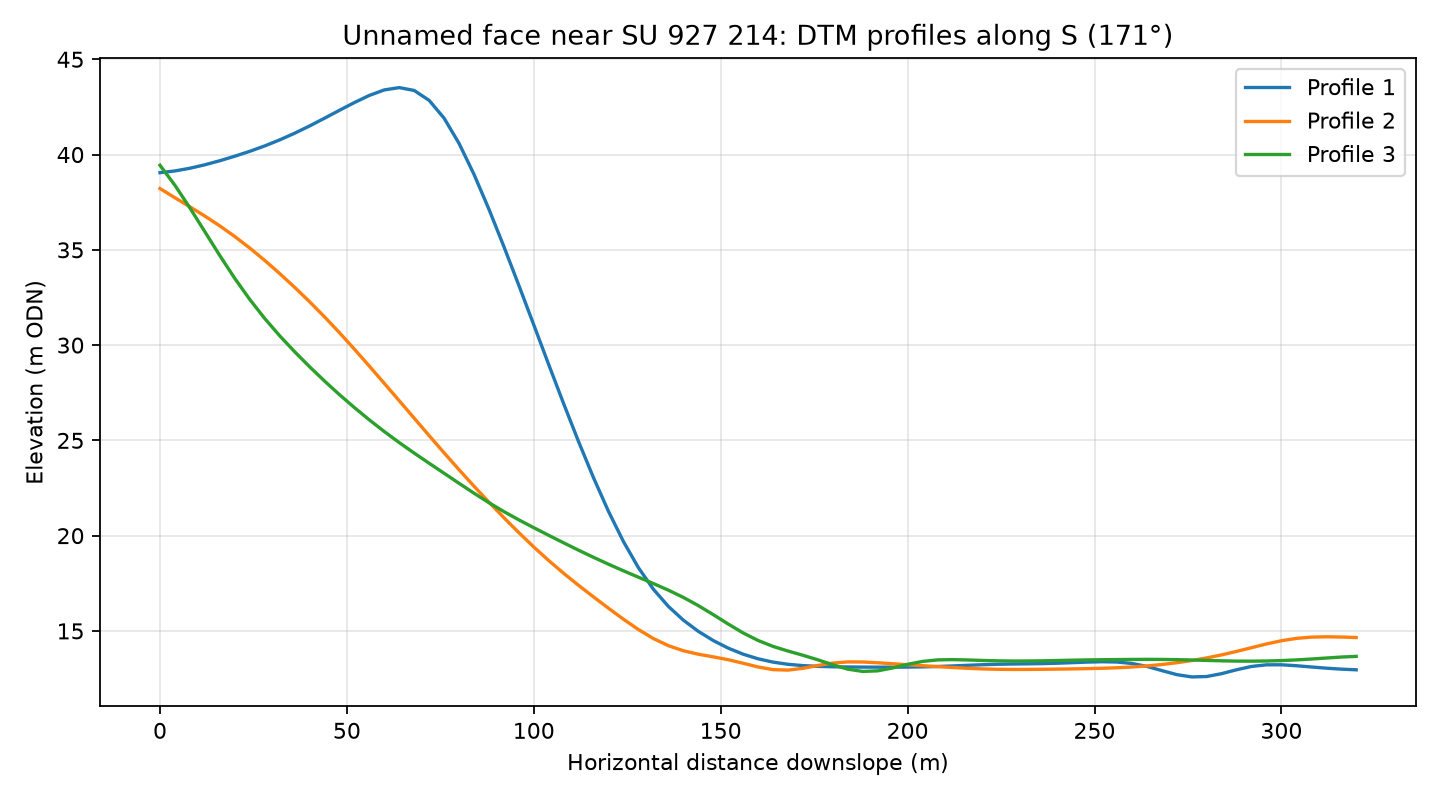

Values plotted in this chart, from the file beside it:
profile, distance_m, elevation_m
1, 0.0, 39.05
1, 4.0, 39.14
1, 8.0, 39.28
1, 12.0, 39.46
1, 16.0, 39.68
1, 20.0, 39.91
1, 24.0, 40.17
1, 28.0, 40.45
1, 32.0, 40.77
1, 36.0, 41.12
1, 40.0, 41.5
1, 44.0, 41.91
1, 48.0, 42.32
1, 52.0, 42.73
1, 56.0, 43.1
1, 60.0, 43.39
1, 64.0, 43.51
1, 68.0, 43.36
1, 72.0, 42.84
1, 76.0, 41.91
1, 80.0, 40.59
1, 84.0, 38.96
1, 88.0, 37.13
1, 92.0, 35.17
1, 96.0, 33.13
1, 100.0, 31.06
1, 104.0, 28.97
1, 108.0, 26.92
1, 112.0, 24.92
1, 116.0, 23.03
1, 120.0, 21.27
1, 124.0, 19.68
1, 128.0, 18.31
1, 132.0, 17.19
1, 136.0, 16.29
1, 140.0, 15.57
1, 144.0, 14.98
1, 148.0, 14.5
1, 152.0, 14.1
1, 156.0, 13.78
1, 160.0, 13.54
1, 164.0, 13.36
1, 168.0, 13.25
1, 172.0, 13.18
1, 176.0, 13.14
1, 180.0, 13.12
1, 184.0, 13.11
1, 188.0, 13.1
1, 192.0, 13.1
1, 196.0, 13.1
1, 200.0, 13.1
1, 204.0, 13.11
1, 208.0, 13.13
1, 212.0, 13.16
1, 216.0, 13.2
1, 220.0, 13.23
1, 224.0, 13.25
1, 228.0, 13.26
1, 232.0, 13.27
1, 236.0, 13.29
... 183 more rows
